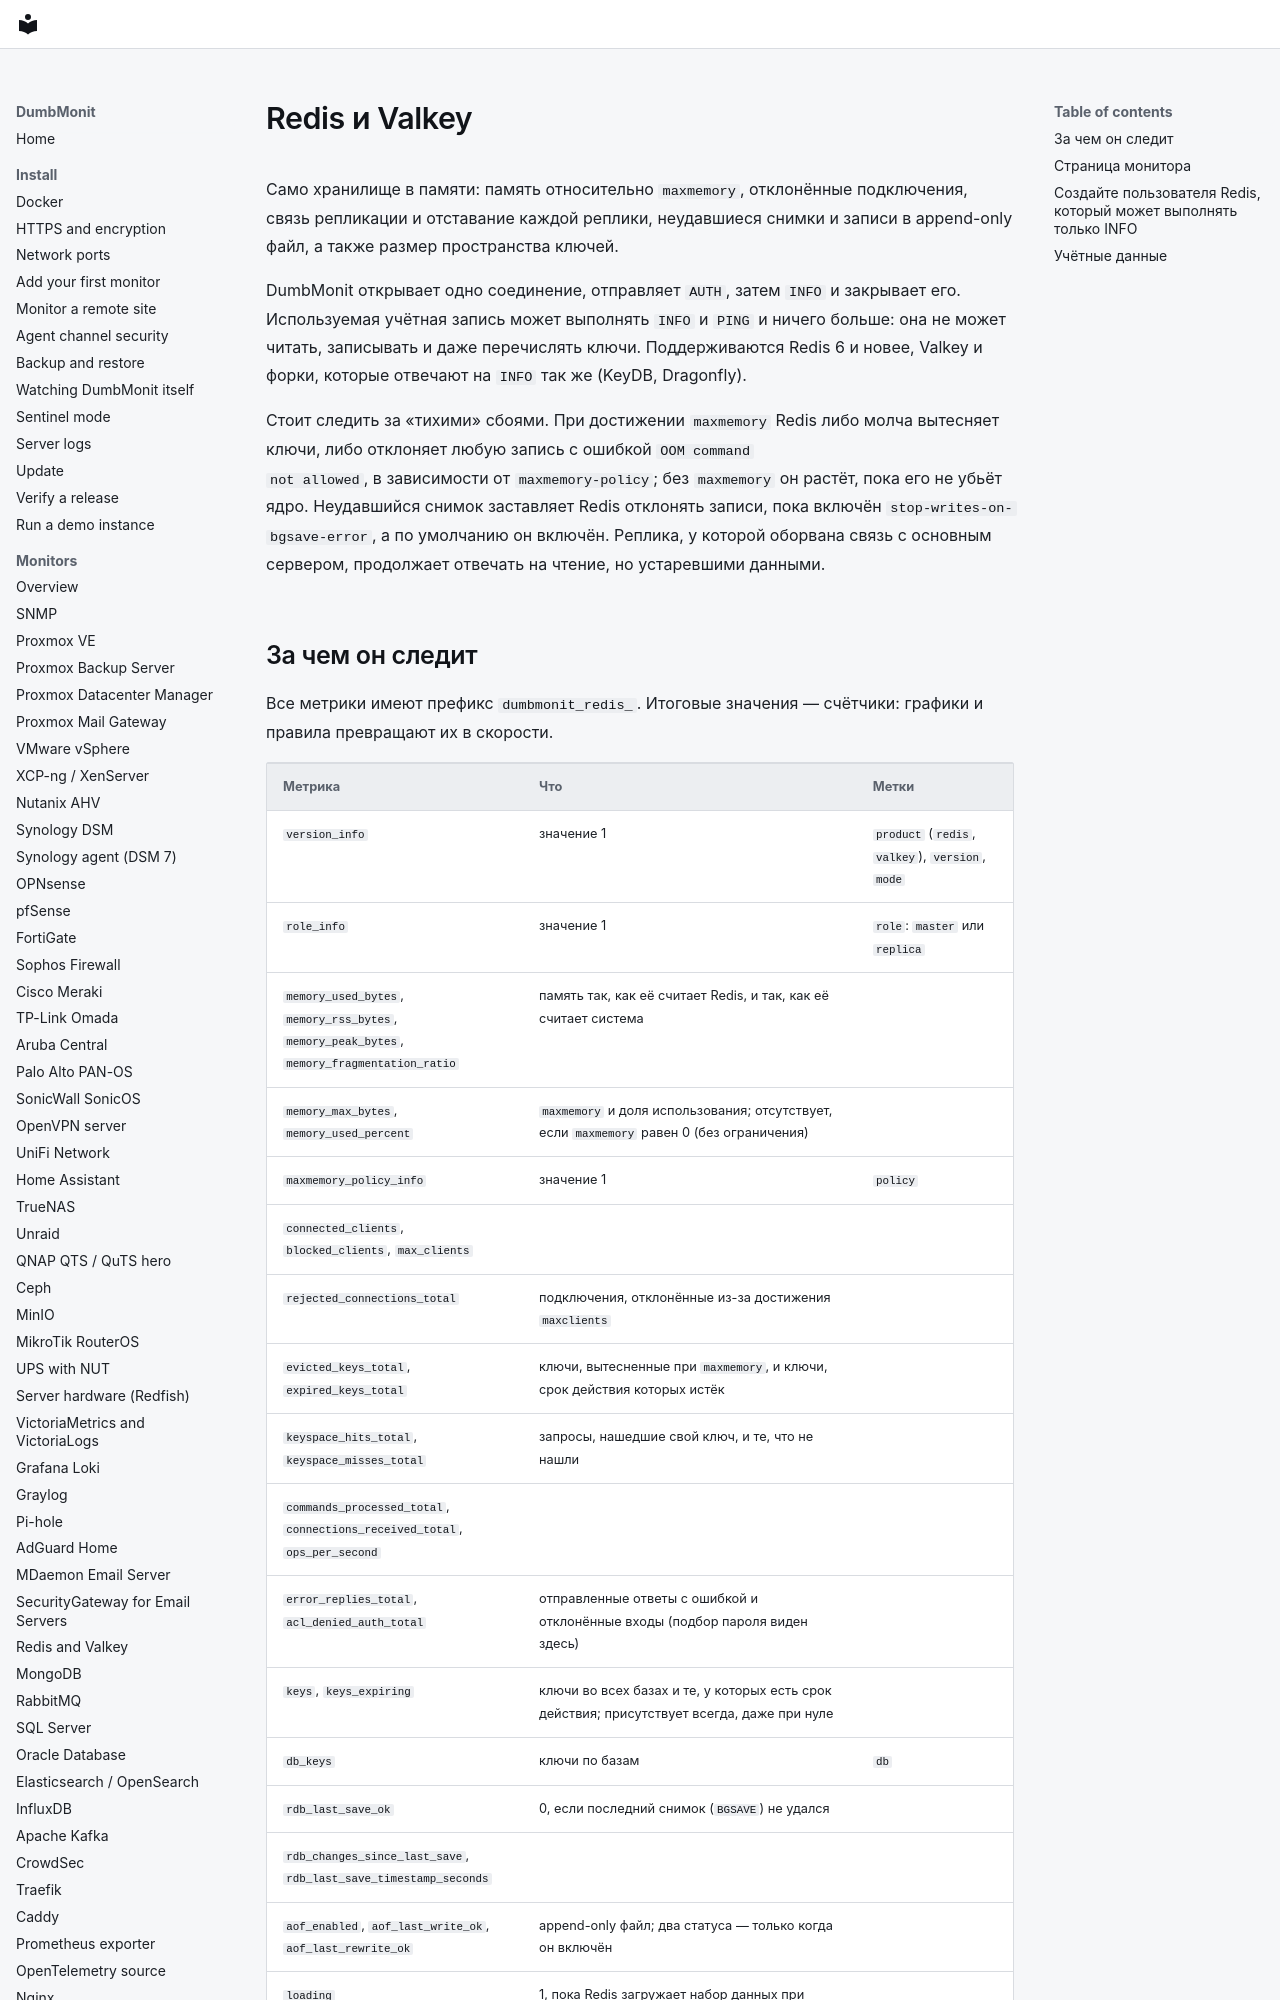

repository: laupernoe/dumbmonit · page: devices/redis.ru/index.html · generator: mkdocs

# Redis и Valkey

Само хранилище в памяти: память относительно `maxmemory`, отклонённые подключения,
связь репликации и отставание каждой реплики, неудавшиеся снимки и записи
в append-only файл, а также размер пространства ключей.

DumbMonit открывает одно соединение, отправляет `AUTH`, затем `INFO` и закрывает его.
Используемая учётная запись может выполнять `INFO` и `PING` и ничего больше: она не может читать,
записывать и даже перечислять ключи. Поддерживаются Redis 6 и новее, Valkey и форки, которые отвечают
на `INFO` так же (KeyDB, Dragonfly).

Стоит следить за «тихими» сбоями. При достижении `maxmemory` Redis либо
молча вытесняет ключи, либо отклоняет любую запись с ошибкой `OOM command
not allowed`, в зависимости от `maxmemory-policy`; без `maxmemory` он растёт,
пока его не убьёт ядро. Неудавшийся снимок заставляет Redis отклонять записи, пока
включён `stop-writes-on-bgsave-error`, а по умолчанию он включён. Реплика,
у которой оборвана связь с основным сервером, продолжает отвечать на чтение, но устаревшими данными.
